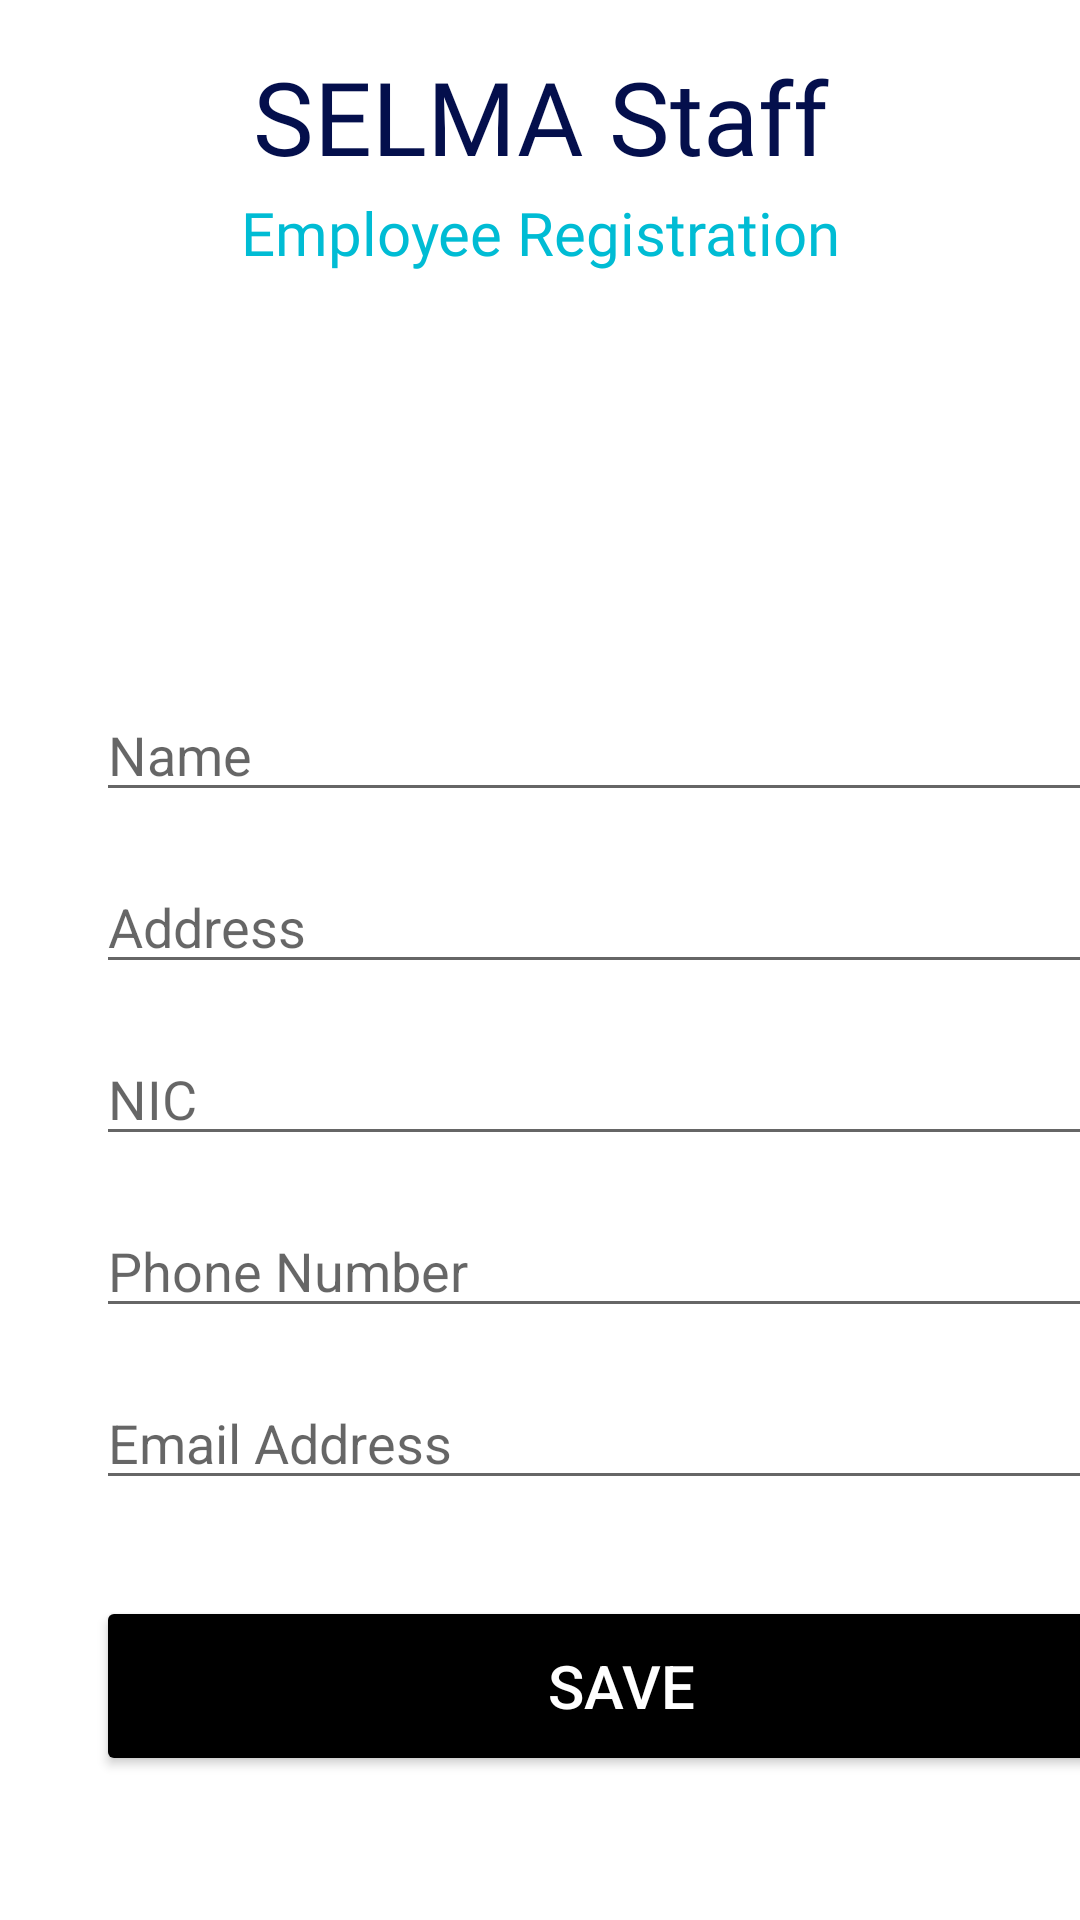

This screen was rendered from an Android layout file. Write that file and the resources it references.
<!-- AndroidManifest.xml: application theme Theme.SELMA -->
<!-- res/layout/activity_employee_edit.xml -->
<?xml version="1.0" encoding="utf-8"?>
<androidx.constraintlayout.widget.ConstraintLayout xmlns:android="http://schemas.android.com/apk/res/android"
    xmlns:app="http://schemas.android.com/apk/res-auto"
    xmlns:tools="http://schemas.android.com/tools"
    android:layout_width="match_parent"
    android:layout_height="match_parent"
    tools:context=".EmployeeEdit">
    <TextView
        android:id="@+id/textView7"
        android:layout_width="0dp"
        android:layout_height="76dp"
        android:layout_marginStart="8dp"
        android:layout_marginTop="16dp"
        android:layout_marginEnd="8dp"
        android:fontFamily="@font/alfa_slab_one"
        android:text="SELMA Staff"
        android:textAlignment="center"
        android:textColor="#040F4C"
        android:textSize="34sp"
        app:layout_constraintEnd_toEndOf="parent"
        app:layout_constraintHorizontal_bias="0.49"
        app:layout_constraintStart_toStartOf="parent"
        app:layout_constraintTop_toTopOf="parent" />

    <TextView
        android:id="@+id/textView8"
        android:layout_width="0dp"
        android:layout_height="76dp"
        android:layout_marginStart="8dp"
        android:layout_marginTop="64dp"
        android:layout_marginEnd="8dp"
        android:fontFamily="@font/alfa_slab_one"
        android:text="Employee Registration"
        android:textAlignment="center"
        android:textColor="#00BCD4"
        android:textSize="20sp"
        app:layout_constraintEnd_toEndOf="parent"
        app:layout_constraintHorizontal_bias="1.0"
        app:layout_constraintStart_toStartOf="parent"
        app:layout_constraintTop_toTopOf="parent" />

    <EditText
        android:id="@+id/editUpdateEmail"
        android:layout_width="0dp"
        android:layout_height="wrap_content"
        android:layout_marginBottom="32dp"
        android:ems="10"
        android:hint="Email Address"
        android:inputType="textPersonName"
        app:layout_constraintBottom_toTopOf="@+id/btnUpdateEmployee"
        app:layout_constraintEnd_toEndOf="@+id/btnUpdateEmployee"
        app:layout_constraintHorizontal_bias="0.0"
        app:layout_constraintStart_toStartOf="@+id/btnUpdateEmployee" />

    <EditText
        android:id="@+id/editUpdatePhone"
        android:layout_width="0dp"
        android:layout_height="wrap_content"
        android:layout_marginBottom="16dp"
        android:ems="10"
        android:hint="Phone Number"
        android:inputType="textPersonName"
        app:layout_constraintBottom_toTopOf="@+id/editUpdateEmail"
        app:layout_constraintEnd_toEndOf="@+id/editUpdateEmail"
        app:layout_constraintStart_toStartOf="@+id/editUpdateEmail" />

    <EditText
        android:id="@+id/editUpdateNic"
        android:layout_width="0dp"
        android:layout_height="wrap_content"
        android:layout_marginBottom="16dp"
        android:ems="10"
        android:hint="NIC"
        android:inputType="textPersonName"
        app:layout_constraintBottom_toTopOf="@+id/editUpdatePhone"
        app:layout_constraintEnd_toEndOf="@+id/editUpdatePhone"
        app:layout_constraintStart_toStartOf="@+id/editUpdatePhone" />

    <EditText
        android:id="@+id/editUpdateAddress"
        android:layout_width="0dp"
        android:layout_height="wrap_content"
        android:layout_marginBottom="16dp"
        android:ems="10"
        android:hint="Address"
        android:inputType="textPersonName"
        app:layout_constraintBottom_toTopOf="@+id/editUpdateNic"
        app:layout_constraintEnd_toEndOf="@+id/editUpdateNic"
        app:layout_constraintStart_toStartOf="@+id/editUpdateNic" />

    <EditText
        android:id="@+id/editUpdateName"
        android:layout_width="0dp"
        android:layout_height="wrap_content"
        android:layout_marginBottom="16dp"
        android:ems="10"
        android:hint="Name"
        android:inputType="textPersonName"
        app:layout_constraintBottom_toTopOf="@+id/editUpdateAddress"
        app:layout_constraintEnd_toEndOf="@+id/editUpdateAddress"
        app:layout_constraintHorizontal_bias="0.0"
        app:layout_constraintStart_toStartOf="@+id/editUpdateAddress" />

    <Button
        android:id="@+id/btnUpdateEmployee"
        android:layout_width="350dp"
        android:layout_height="60dp"
        android:layout_marginStart="32dp"
        android:layout_marginEnd="32dp"
        android:layout_marginBottom="48dp"
        android:backgroundTint="#000000"
        android:text="Save"
        android:textColor="#FFFFFF"
        android:textSize="20sp"
        app:iconTint="#130303"
        app:layout_constraintBottom_toBottomOf="parent"
        app:layout_constraintEnd_toEndOf="parent"
        app:layout_constraintHorizontal_bias="0.0"
        app:layout_constraintStart_toStartOf="parent" />

</androidx.constraintlayout.widget.ConstraintLayout>
<!-- resources referenced by this layout -->
<resources>
  <style name="Theme.SELMA" parent="Theme.MaterialComponents.DayNight.DarkActionBar">
          
          <item name="colorPrimary">@color/purple_500</item>
          <item name="colorPrimaryVariant">@color/purple_700</item>
          <item name="colorOnPrimary">@color/white</item>
          
          <item name="colorSecondary">@color/teal_200</item>
          <item name="colorSecondaryVariant">@color/teal_700</item>
          <item name="colorOnSecondary">@color/black</item>
          
          <item name="android:statusBarColor" tools:targetApi="l">?attr/colorPrimaryVariant</item>
          
      </style>
  <!-- not gathered from this repository: default colours our renderer supplied (Android Studio template values) -->
  <color name="purple_500">#FF6200EE</color>
  <color name="purple_700">#FF3700B3</color>
  <color name="teal_200">#FF03DAC5</color>
  <color name="teal_700">#FF018786</color>
  <color name="black">#FF000000</color>
  <color name="white">#FFFFFFFF</color>
</resources>
